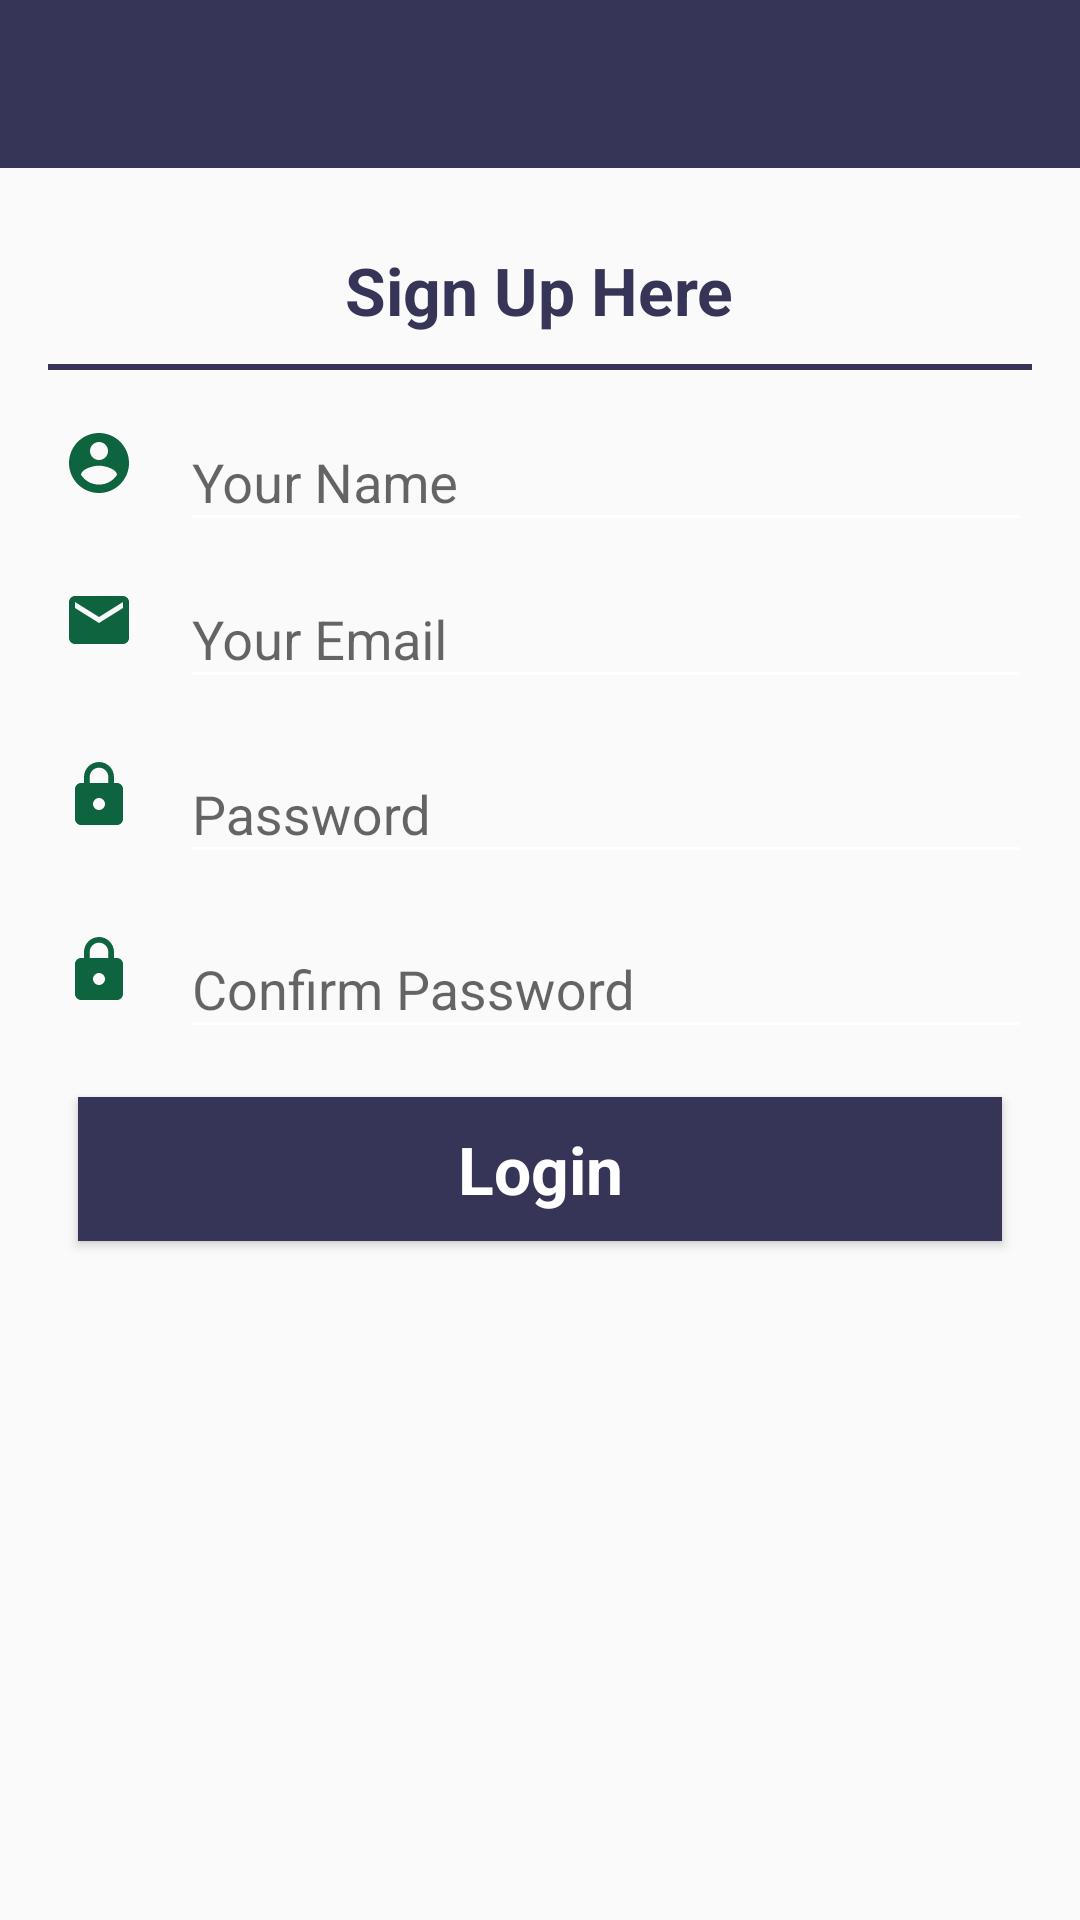

The Android layout XML behind this screen, and the referenced resources:
<!-- AndroidManifest.xml: application theme AppTheme -->
<!-- res/layout/activity_show_report.xml -->
<?xml version="1.0" encoding="utf-8"?>
<LinearLayout xmlns:android="http://schemas.android.com/apk/res/android"
    xmlns:app="http://schemas.android.com/apk/res-auto"
    xmlns:tools="http://schemas.android.com/tools"
    android:layout_width="match_parent"
    android:layout_height="match_parent"
    android:orientation="vertical"
    tools:context=".ReportApp.ShowReportActivity">
    <include
        android:id="@+id/toolbar"
        layout="@layout/toolbar" />
<LinearLayout
    android:layout_width="match_parent"
    android:layout_height="match_parent"
    android:orientation="vertical"
    android:padding="16dp">
    <TextView
        android:layout_width="wrap_content"
        android:layout_height="wrap_content"
        android:layout_gravity="center_horizontal"
        android:padding="10dp"
        android:text="Sign Up Here"
        android:textAppearance="@style/Base.TextAppearance.AppCompat.Large"
        android:textColor="@color/colorPrimary"
        android:textStyle="bold"
        />
    <View
        android:layout_width="match_parent"
        android:layout_height="2dp"
        android:background="@color/colorPrimary"
        android:layout_marginBottom="5dp"/>
    <LinearLayout
        android:layout_width="match_parent"
        android:layout_height="wrap_content"
        android:gravity="center_vertical">

        <ImageView
            android:id="@+id/image_view_user"
            android:layout_width="wrap_content"
            android:layout_height="wrap_content"
            android:layout_marginRight="10dp"
            android:padding="5dp"
            android:src="@drawable/ic_user" />

        <android.support.design.widget.TextInputLayout
            android:id="@+id/user_wrapper"
            android:layout_width="match_parent"
            android:layout_height="wrap_content">

            <EditText
                android:id="@+id/edit_text_name"
                android:layout_width="match_parent"
                android:layout_height="wrap_content"
                android:hint="Your Name "
                android:inputType="textEmailAddress" />

        </android.support.design.widget.TextInputLayout>

    </LinearLayout>
    <LinearLayout
        android:layout_width="match_parent"
        android:layout_height="wrap_content"
        android:gravity="center">
        <ImageView
            android:id="@+id/image_view_email"
            android:layout_width="wrap_content"
            android:layout_height="wrap_content"
            android:layout_marginRight="10dp"
            android:padding="5dp"
            android:src="@drawable/ic_email" />

        <android.support.design.widget.TextInputLayout
            android:id="@+id/emailWrapper"
            android:layout_width="match_parent"
            android:layout_height="wrap_content">
            <EditText
                android:id="@+id/edit_text_email"
                android:layout_width="match_parent"
                android:layout_height="wrap_content"
                android:hint="Your Email "
                android:inputType="textEmailAddress" />
        </android.support.design.widget.TextInputLayout>
    </LinearLayout>
    <LinearLayout
        android:layout_width="match_parent"
        android:layout_height="wrap_content"
        android:layout_marginTop="6dp"
        android:gravity="center">


        <ImageView
            android:id="@+id/image_view_password"
            android:layout_width="wrap_content"
            android:layout_height="wrap_content"
            android:layout_marginRight="10dp"
            android:padding="5dp"
            android:src="@drawable/ic_lock" />

        <android.support.design.widget.TextInputLayout
            android:id="@+id/passwordWrapper"
            android:layout_width="match_parent"
            android:layout_height="wrap_content">

            <EditText
                android:id="@+id/edit_text_password"
                android:layout_width="match_parent"
                android:layout_height="wrap_content"
                android:hint="Password"
                app:passwordToggleEnabled="true"
                android:inputType="textPassword" />

        </android.support.design.widget.TextInputLayout>

    </LinearLayout>
    <LinearLayout
        android:layout_width="match_parent"
        android:layout_height="wrap_content"
        android:layout_marginTop="6dp"
        android:gravity="center">


        <ImageView
            android:id="@+id/image_view_confirm_password"
            android:layout_width="wrap_content"
            android:layout_height="wrap_content"
            android:layout_marginRight="10dp"
            android:padding="5dp"
            android:src="@drawable/ic_lock" />

        <android.support.design.widget.TextInputLayout
            android:id="@+id/confirm_wrapper"
            android:layout_width="match_parent"
            android:layout_height="wrap_content">

            <EditText
                android:id="@+id/edit_text_confirm_password"
                android:layout_width="match_parent"
                android:layout_height="wrap_content"
                android:hint="Confirm Password"
                app:passwordToggleEnabled="true"
                android:inputType="textPassword" />

        </android.support.design.widget.TextInputLayout>

    </LinearLayout>
    <Button
        android:id="@+id/loginButton"
        android:layout_width="match_parent"
        android:layout_height="wrap_content"
        android:layout_marginTop="16dp"
        android:background="@color/colorPrimary"
        android:text="Login"
        android:layout_marginLeft="10dp"
        android:layout_marginRight="10dp"
        android:textAppearance="@style/Base.TextAppearance.AppCompat.Large"
        android:textColor="@color/text"
        android:textStyle="bold" />
</LinearLayout>

</LinearLayout>
<!-- res/layout/toolbar.xml (included above) -->
<?xml version="1.0" encoding="utf-8"?>
<android.support.v7.widget.Toolbar
    xmlns:android="http://schemas.android.com/apk/res/android"
    xmlns:app="http://schemas.android.com/apk/res-auto"
    android:id="@+id/toolbar"
    android:layout_width="match_parent"
    android:layout_height="wrap_content"
    android:minHeight="?attr/actionBarSize"
    android:background="@color/colorPrimary"
    app:titleTextColor="@color/text"
    app:theme="@style/ThemeOverlay.AppCompat"
    />
<!-- resources referenced by this layout -->
<resources>
  <color name="colorPrimary">#363457</color>
  <color name="text">#FFFF</color>
  <!-- drawable ic_email (drawable) -->
  <vector android:height="24dp" android:tint="#0D643F"
      android:viewportHeight="24.0" android:viewportWidth="24.0"
      android:width="24dp" xmlns:android="http://schemas.android.com/apk/res/android">
      <path android:fillColor="#FF000000" android:pathData="M20,4L4,4c-1.1,0 -1.99,0.9 -1.99,2L2,18c0,1.1 0.9,2 2,2h16c1.1,0 2,-0.9 2,-2L22,6c0,-1.1 -0.9,-2 -2,-2zM20,8l-8,5 -8,-5L4,6l8,5 8,-5v2z"/>
  </vector>
  <!-- drawable ic_lock (drawable) -->
  <vector android:height="24dp" android:tint="#0D643F"
      android:viewportHeight="24.0" android:viewportWidth="24.0"
      android:width="24dp" xmlns:android="http://schemas.android.com/apk/res/android">
      <path android:fillColor="#FF000000" android:pathData="M18,8h-1L17,6c0,-2.76 -2.24,-5 -5,-5S7,3.24 7,6v2L6,8c-1.1,0 -2,0.9 -2,2v10c0,1.1 0.9,2 2,2h12c1.1,0 2,-0.9 2,-2L20,10c0,-1.1 -0.9,-2 -2,-2zM12,17c-1.1,0 -2,-0.9 -2,-2s0.9,-2 2,-2 2,0.9 2,2 -0.9,2 -2,2zM15.1,8L8.9,8L8.9,6c0,-1.71 1.39,-3.1 3.1,-3.1 1.71,0 3.1,1.39 3.1,3.1v2z"/>
  </vector>
  <!-- drawable ic_user (drawable) -->
  <vector android:height="24dp" android:tint="#0D643F"
      android:viewportHeight="24.0" android:viewportWidth="24.0"
      android:width="24dp" xmlns:android="http://schemas.android.com/apk/res/android">
      <path android:fillColor="#FF000000" android:pathData="M12,2C6.48,2 2,6.48 2,12s4.48,10 10,10 10,-4.48 10,-10S17.52,2 12,2zM12,5c1.66,0 3,1.34 3,3s-1.34,3 -3,3 -3,-1.34 -3,-3 1.34,-3 3,-3zM12,19.2c-2.5,0 -4.71,-1.28 -6,-3.22 0.03,-1.99 4,-3.08 6,-3.08 1.99,0 5.97,1.09 6,3.08 -1.29,1.94 -3.5,3.22 -6,3.22z"/>
  </vector>
  <style name="AppTheme" parent="Theme.AppCompat.Light.NoActionBar">
          
          <item name="colorPrimary">@color/colorPrimary</item>
          <item name="colorPrimaryDark">@color/colorPrimaryDark</item>
          <item name="colorAccent">@color/colorAccent</item>
          <item name="colorControlNormal">@color/text</item>
      </style>
  <color name="colorPrimaryDark">#262633</color>
  <color name="colorAccent">#969300</color>
</resources>
